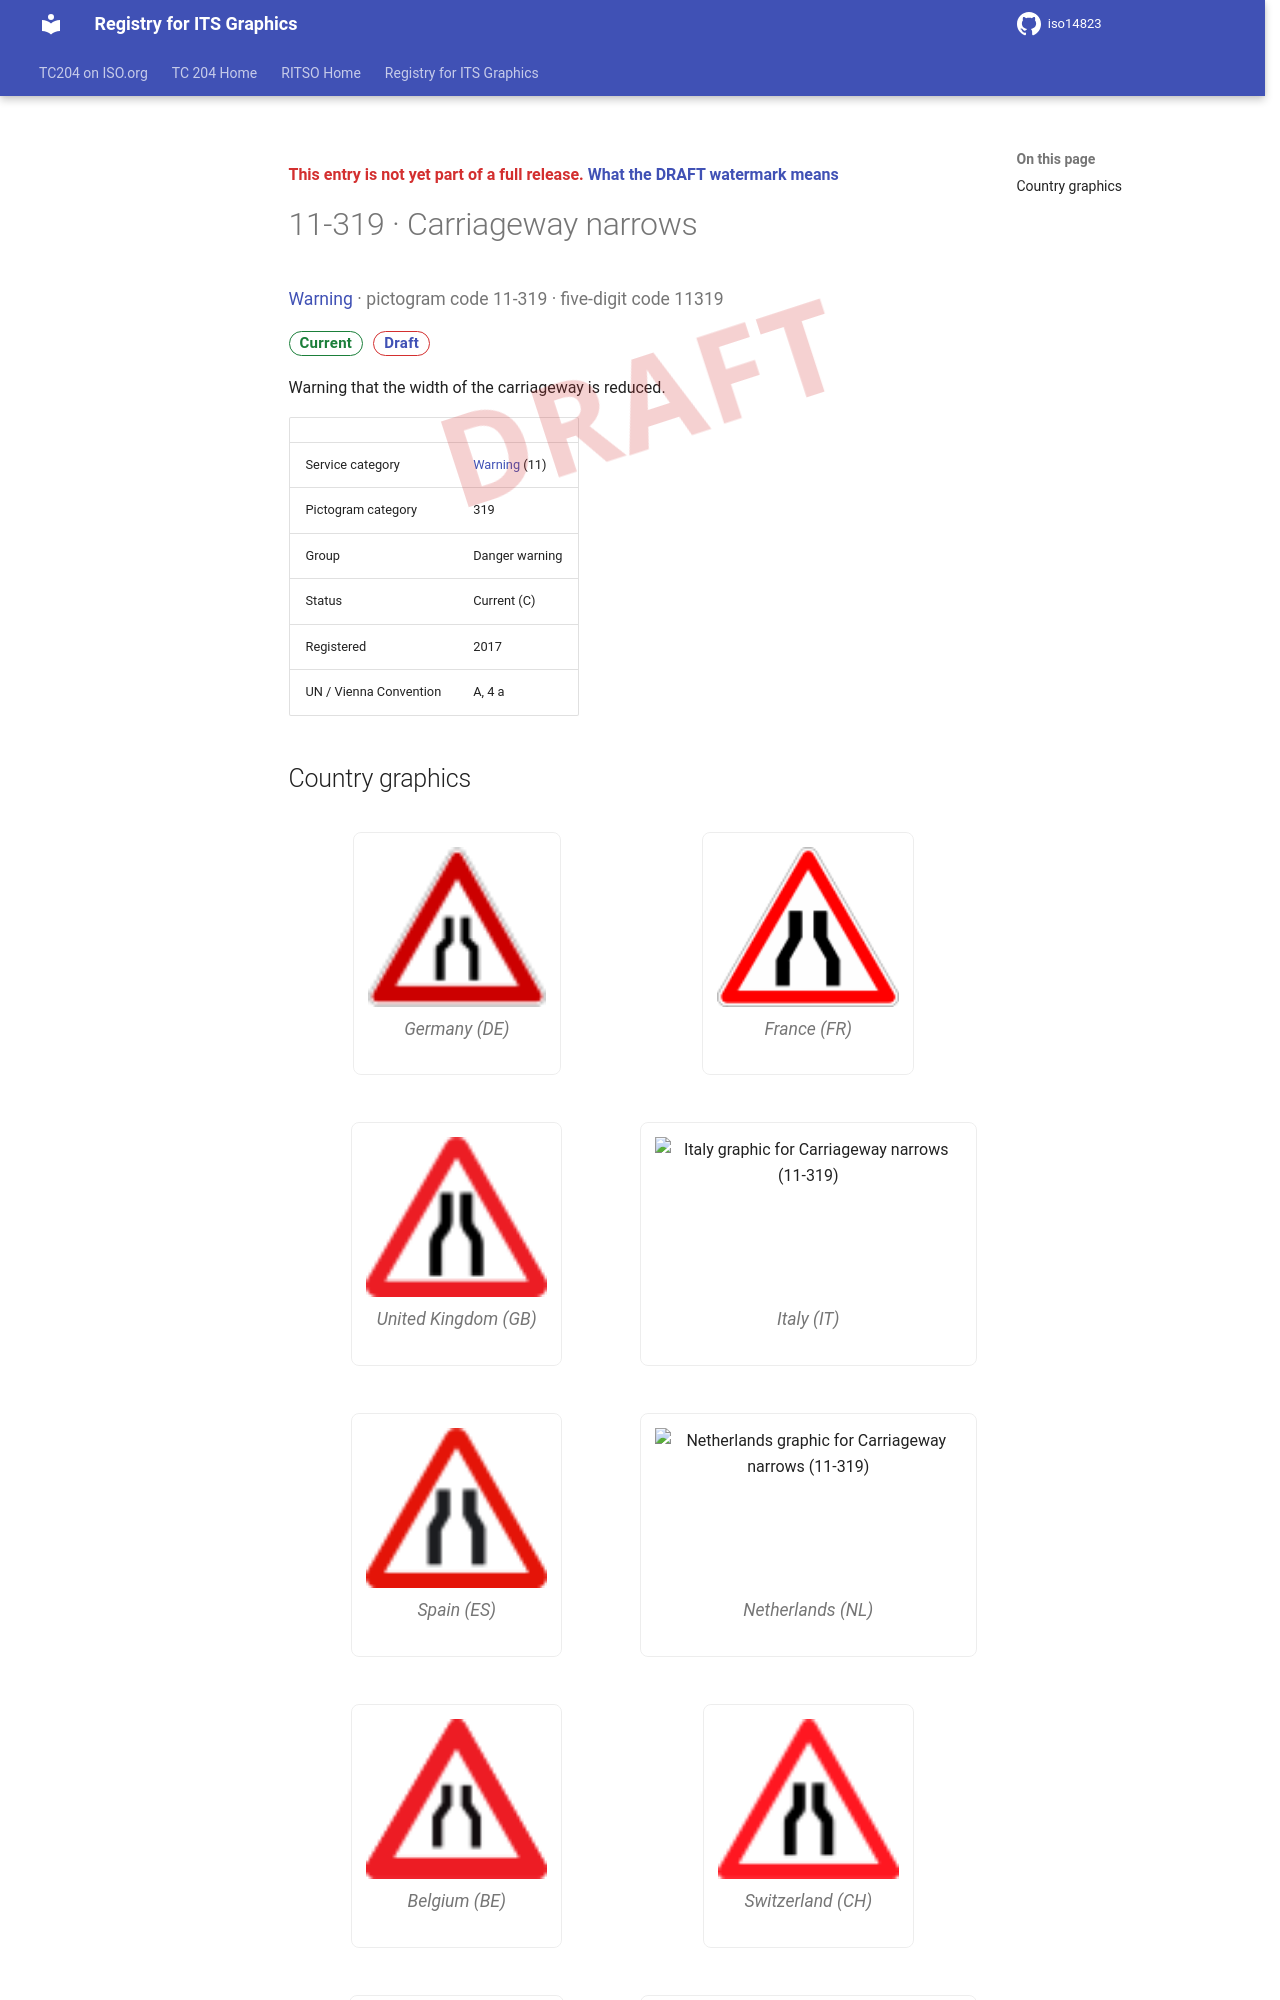

repository: k-vaughn/iso14823 · page: v0.1.0-alpha.1/signs/11-319/index.html · generator: mkdocs

<div class="draft4-watermark" aria-hidden="true"></div>

<p class="draft-note">This entry is not yet part of a full release. <a href="../#draft-watermark">What the DRAFT watermark means</a></p>

# 11-319 · Carriageway narrows

<p class="sign-kicker"><a href="../categories/11/">Warning</a> · pictogram code 11-319 · five-digit code 11319</p>
<p class="sign-chips"><span class="chip chip-current">Current</span> <a class="chip chip-draft" href="../#draft-watermark">Draft</a></p>
<p>Warning that the width of the carriageway is reduced.</p>
| | |
| --- | --- |
| Service category | <a href="../categories/11/">Warning</a> (11) |
| Pictogram category | 319 |
| Group | Danger warning |
| Status | Current (C) |
| Registered | 2017 |
| UN / Vienna Convention | A, 4 a |
